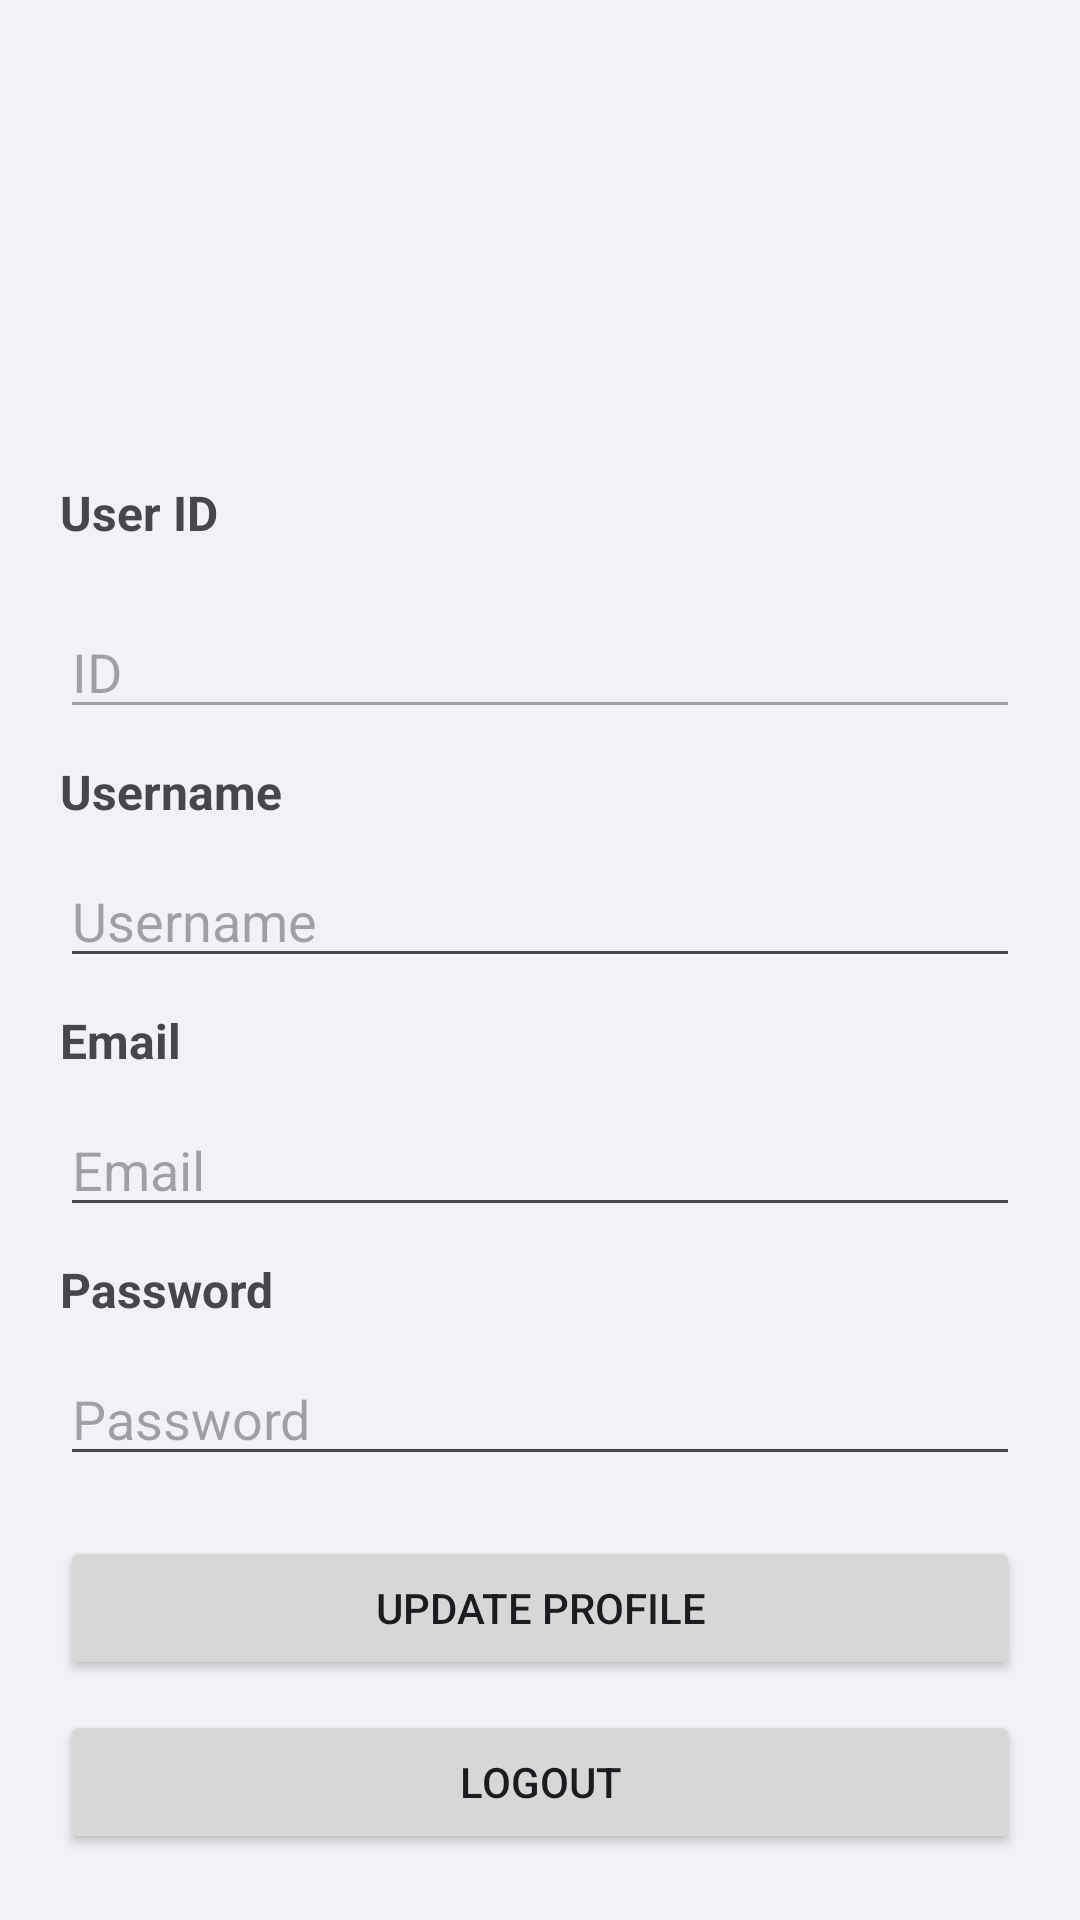

Layout XML and referenced resources for this Android screen:
<!-- AndroidManifest.xml: application theme Theme.SocialBlog -->
<!-- res/layout/fragment_user.xml -->
<?xml version="1.0" encoding="utf-8"?>
<ScrollView
    xmlns:android="http://schemas.android.com/apk/res/android"
    android:layout_width="match_parent"
    android:layout_height="match_parent"
    android:background="#F0F2F5">

    <LinearLayout
        android:layout_width="match_parent"
        android:layout_height="wrap_content"
        android:orientation="vertical"
        android:padding="20dp">

        

        <ImageView
            android:id="@+id/imgAvatar"
            android:layout_width="120dp"
            android:layout_height="120dp"
            android:layout_gravity="center"
            android:src="@mipmap/ic_launcher_round"/>

        
        <TextView
            android:layout_width="wrap_content"
            android:layout_height="wrap_content"
            android:text="User ID"
            android:textStyle="bold"
            android:textSize="16sp"
            android:layout_marginTop="20dp"/>

        <EditText
            android:id="@+id/edtId"
            android:layout_width="match_parent"
            android:layout_height="wrap_content"
            android:hint="ID"
            android:enabled="false"
            android:layout_marginTop="20dp"/>

        
        <TextView
            android:layout_width="wrap_content"
            android:layout_height="wrap_content"
            android:text="Username"
            android:textStyle="bold"
            android:textSize="16sp"
            android:layout_marginTop="10dp"/>
        <EditText
            android:id="@+id/edtUsername"
            android:layout_width="match_parent"
            android:layout_height="wrap_content"
            android:hint="Username"
            android:layout_marginTop="10dp"/>

        
        <TextView
            android:layout_width="wrap_content"
            android:layout_height="wrap_content"
            android:text="Email"
            android:textStyle="bold"
            android:textSize="16sp"
            android:layout_marginTop="10dp"/>
        <EditText
            android:id="@+id/edtEmail"
            android:layout_width="match_parent"
            android:layout_height="wrap_content"
            android:hint="Email"
            android:layout_marginTop="10dp"/>

        
        <TextView
            android:layout_width="wrap_content"
            android:layout_height="wrap_content"
            android:text="Password"
            android:textStyle="bold"
            android:textSize="16sp"
            android:layout_marginTop="10dp"/>
        <EditText
            android:id="@+id/edtPassword"
            android:layout_width="match_parent"
            android:layout_height="wrap_content"
            android:hint="Password"
            android:inputType="textPassword"
            android:layout_marginTop="10dp"/>

        

        <Button
            android:id="@+id/btnUpdate"
            android:layout_width="match_parent"
            android:layout_height="wrap_content"
            android:text="Update Profile"
            android:layout_marginTop="20dp"/>

        

        <Button
            android:id="@+id/btnLogout"
            android:layout_width="match_parent"
            android:layout_height="wrap_content"
            android:text="Logout"
            android:layout_marginTop="10dp"/>

    </LinearLayout>

</ScrollView>
<!-- resources referenced by this layout -->
<resources>
  <style name="Theme.SocialBlog" parent="Base.Theme.SocialBlog" />
  <style name="Base.Theme.SocialBlog" parent="Theme.Material3.DayNight.NoActionBar">
          
          
      </style>
</resources>
